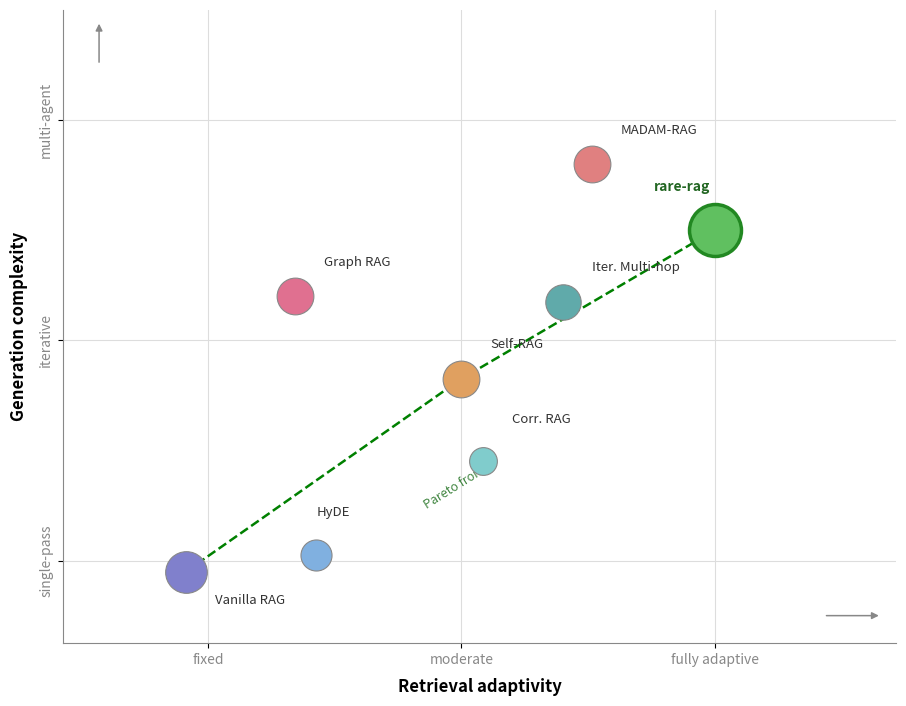

This figure's Python source:
"""Regenerate arch_comparison.png using matplotlib."""

import matplotlib

matplotlib.use("Agg")
import matplotlib.pyplot as plt

fig, ax = plt.subplots(figsize=(9, 7))

# ── data ──────────────────────────────────────────────────────────────────────
# (name, x, y, size, color, bold_outline)
points = [
    ("Vanilla RAG", 0.12, 0.08, 900, "#8080cc", False),
    ("HyDE", 0.30, 0.11, 500, "#80b0e0", False),
    ("Self-RAG", 0.50, 0.43, 700, "#e0a060", False),
    ("Graph RAG", 0.27, 0.58, 700, "#e07090", False),
    ("Corr. RAG", 0.53, 0.28, 400, "#80cccc", False),
    ("Iter. Multi-hop", 0.64, 0.57, 650, "#60aaaa", False),
    ("MADAM-RAG", 0.68, 0.82, 700, "#e08080", False),
    ("rare-rag", 0.85, 0.70, 1400, "#60c060", True),
]

# Pareto frontier: Vanilla → Self-RAG → rare-rag
pareto_x = [0.12, 0.50, 0.85]
pareto_y = [0.08, 0.43, 0.70]
ax.plot(pareto_x, pareto_y, "g--", lw=1.8, zorder=1)
ax.text(
    0.50,
    0.24,
    "Pareto frontier",
    ha="center",
    va="center",
    fontsize=9,
    color="#448844",
    style="italic",
    rotation=32,
)

# Scatter
for name, x, y, sz, color, bold in points:
    lw = 2.5 if bold else 0.8
    ec = "#228822" if bold else "#888888"
    ax.scatter(x, y, s=sz, color=color, edgecolors=ec, linewidths=lw, zorder=3)
    # label placement
    dx, dy = 0.04, 0.05
    if name == "HyDE":
        dx, dy = 0.0, 0.065
    elif name == "Vanilla RAG":
        dx, dy = 0.04, -0.065
    elif name == "rare-rag":
        dx, dy = -0.045, 0.065
        ax.text(
            x + dx,
            y + dy,
            name,
            ha="center",
            va="bottom",
            fontsize=10,
            fontweight="bold",
            color="#226622",
            zorder=4,
        )
        continue
    elif name == "Corr. RAG":
        dx, dy = 0.04, 0.065
    ax.text(
        x + dx,
        y + dy,
        name,
        ha="left",
        va="bottom",
        fontsize=9.5,
        color="#333333",
        zorder=4,
    )

# ── axes styling ──────────────────────────────────────────────────────────────
ax.set_xlim(-0.05, 1.10)
ax.set_ylim(-0.05, 1.10)
ax.spines["top"].set_visible(False)
ax.spines["right"].set_visible(False)
ax.spines["left"].set_color("#888888")
ax.spines["bottom"].set_color("#888888")

# X axis
ax.set_xticks([0.15, 0.50, 0.85])
ax.set_xticklabels(
    ["fixed", "moderate", "fully adaptive"], fontsize=10, color="#888888"
)
ax.set_xlabel("Retrieval adaptivity", fontsize=12, fontweight="bold", labelpad=8)

# Y axis
ax.set_yticks([0.10, 0.50, 0.90])
ax.set_yticklabels(
    ["single-pass", "iterative", "multi-agent"],
    fontsize=10,
    color="#888888",
    rotation=90,
    va="center",
)
ax.set_ylabel("Generation complexity", fontsize=12, fontweight="bold", labelpad=8)

# Light grid lines matching the original
for xg in [0.15, 0.50, 0.85]:
    ax.axvline(xg, color="#dddddd", lw=0.8, zorder=0)
for yg in [0.10, 0.50, 0.90]:
    ax.axhline(yg, color="#dddddd", lw=0.8, zorder=0)

# Arrow heads on axes
ax.annotate(
    "",
    xy=(1.08, 0),
    xytext=(1.0, 0),
    arrowprops=dict(arrowstyle="-|>", color="#888888", lw=1.1),
)
ax.annotate(
    "",
    xy=(0, 1.08),
    xytext=(0, 1.0),
    arrowprops=dict(arrowstyle="-|>", color="#888888", lw=1.1),
)

plt.tight_layout(pad=0.5)
plt.savefig("arch_comparison.png", dpi=200, bbox_inches="tight")
print("Saved arch_comparison.png")
